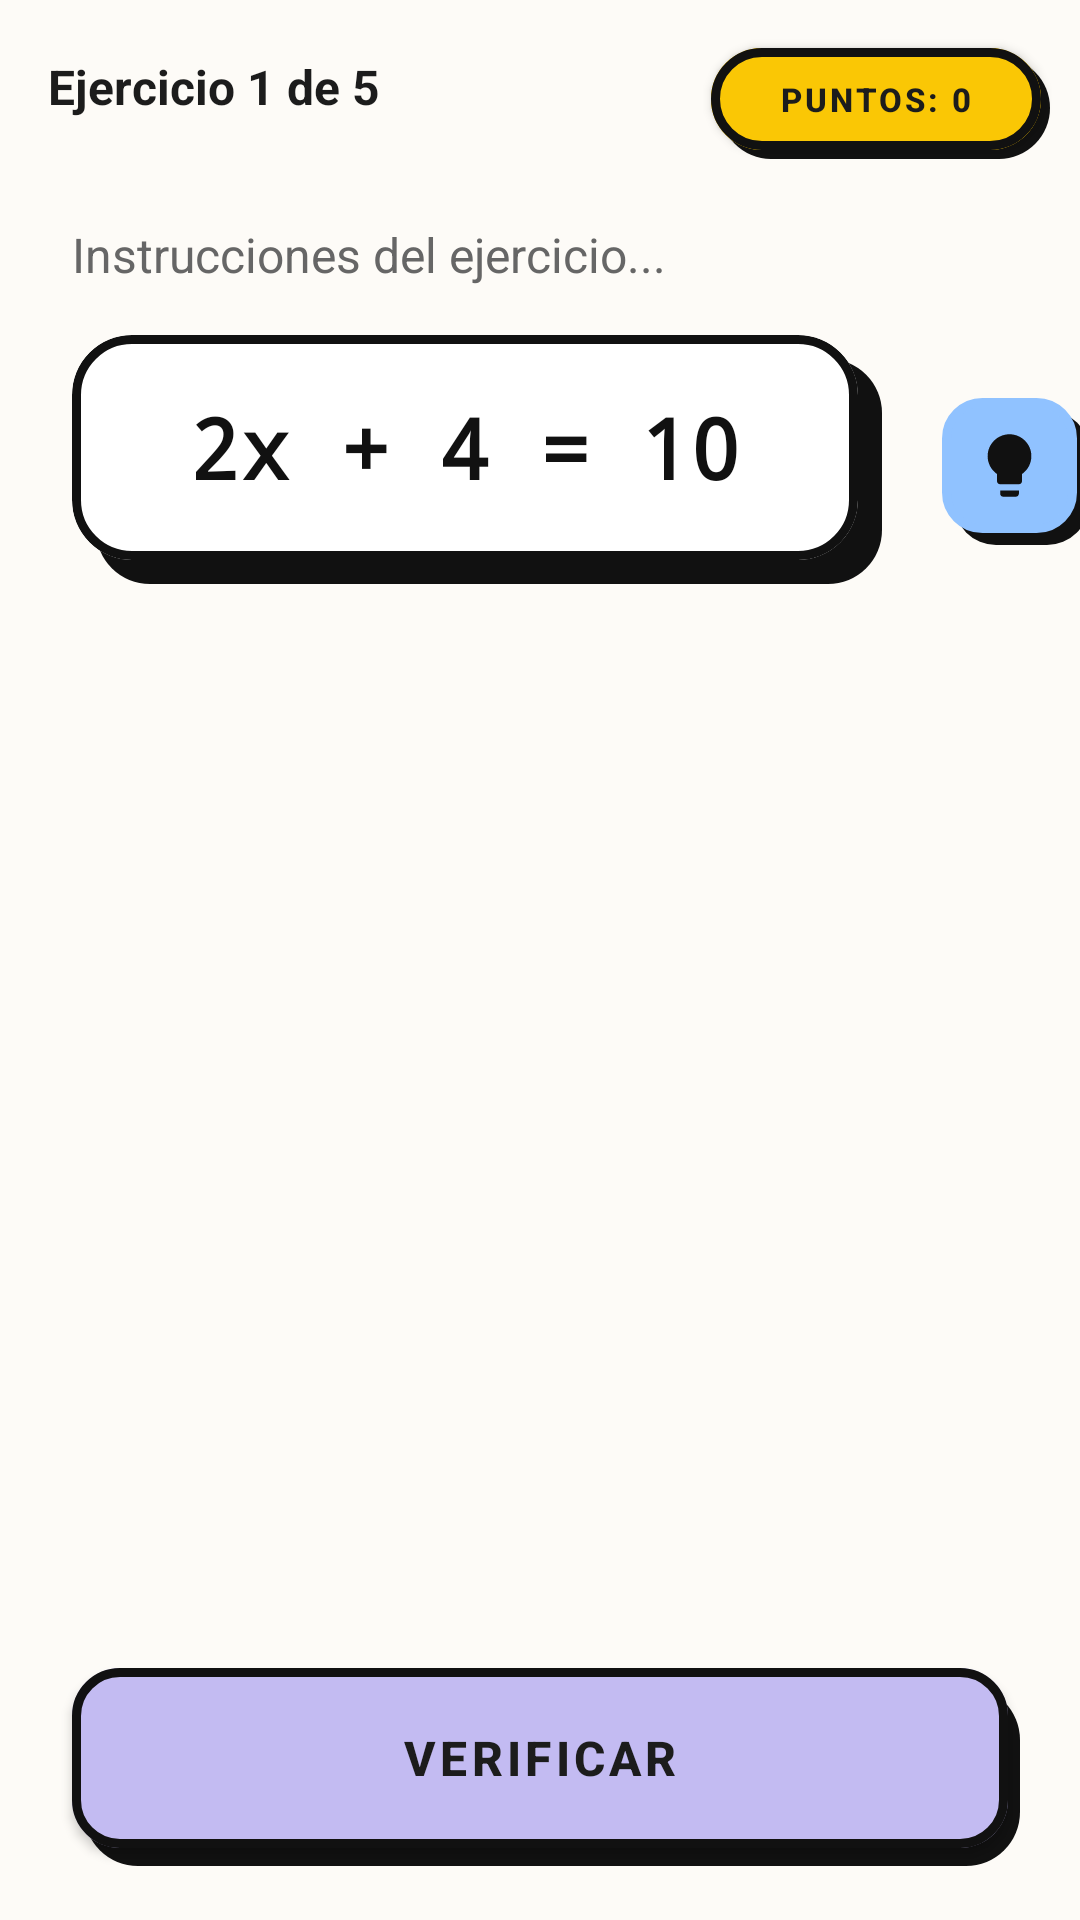

Layout XML and referenced resources for this Android screen:
<!-- AndroidManifest.xml: application theme Theme.AlgebraGo -->
<!-- res/layout/activity_exercise.xml -->
<?xml version="1.0" encoding="utf-8"?>
<LinearLayout xmlns:android="http://schemas.android.com/apk/res/android"
    xmlns:app="http://schemas.android.com/apk/res-auto"
    android:layout_width="match_parent"
    android:layout_height="match_parent"
    android:orientation="vertical"
    android:background="?attr/colorFondoPersonalizado">

    <com.google.android.material.appbar.AppBarLayout
        android:layout_width="match_parent"
        android:layout_height="wrap_content"
        app:elevation="0dp"
        android:background="@android:color/transparent">

        <com.google.android.material.appbar.MaterialToolbar
            android:id="@+id/toolbar_exercise"
            android:layout_width="match_parent"
            android:layout_height="wrap_content"
            android:background="?attr/colorFondoPersonalizado"
            app:contentInsetStart="@dimen/margin_medium"
            app:contentInsetEnd="@dimen/margin_small"
            app:navigationIcon="@drawable/ic_arrow_back"
            app:navigationIconTint="@color/neo_black">

            <TextView
                android:id="@+id/tv_exercise_counter"
                android:layout_width="wrap_content"
                android:layout_height="wrap_content"
                android:text="@string/exercise_counter_default"
                android:textColor="?attr/colorTextoPersonalizado"
                android:textSize="@dimen/text_toolbar"
                android:textStyle="bold" />

            <Space
                android:layout_width="0dp"
                android:layout_height="wrap_content"
                android:layout_weight="1" />

            <FrameLayout
                android:id="@+id/score_block_container"
                android:layout_width="@dimen/score_small_container_width"
                android:layout_height="@dimen/score_small_container_height"
                android:layout_marginTop="@dimen/margin_small"
                android:layout_gravity="end"
                android:clipChildren="false"
                android:clipToPadding="false">

                <View
                    android:layout_width="@dimen/score_small_tag_width"
                    android:layout_height="@dimen/score_small_tag_height"
                    android:layout_gravity="center"
                    android:background="@drawable/bg_neobrutal_tag_shadow"
                    android:translationX="@dimen/shadow_offset_xsmall"
                    android:translationY="@dimen/shadow_offset_xsmall" />

                <com.google.android.material.button.MaterialButton
                    android:id="@+id/tv_score_exercise"
                    android:layout_width="@dimen/score_small_tag_width"
                    android:layout_height="@dimen/score_small_tag_height"
                    android:layout_gravity="center"
                    android:text="@string/score_default"
                    android:textColor="?attr/colorTextoPersonalizado"
                    android:textSize="@dimen/text_score_small"
                    android:textStyle="bold"
                    android:clickable="false"
                    android:focusable="false"
                    android:backgroundTint="@color/score_yellow"
                    android:insetTop="0dp"
                    android:insetBottom="0dp"
                    android:paddingStart="@dimen/score_small_padding_horizontal"
                    android:paddingEnd="@dimen/score_small_padding_horizontal"
                    app:cornerRadius="@dimen/pill_radius"
                    app:strokeColor="@color/neo_black"
                    app:strokeWidth="@dimen/neo_stroke_width" />

            </FrameLayout>

        </com.google.android.material.appbar.MaterialToolbar>

    </com.google.android.material.appbar.AppBarLayout>

    <ScrollView
        android:layout_width="match_parent"
        android:layout_height="0dp"
        android:layout_weight="1"
        android:fillViewport="true"
        android:clipChildren="false"
        android:clipToPadding="false">

        <LinearLayout
            android:layout_width="match_parent"
            android:layout_height="wrap_content"
            android:orientation="vertical"
            android:paddingBottom="@dimen/margin_large"
            android:background="?attr/colorFondoPersonalizado"
            android:clipChildren="false"
            android:clipToPadding="false">

            <TextView
                android:id="@+id/tv_exercise_instruction"
                android:layout_width="match_parent"
                android:layout_height="wrap_content"
                android:paddingHorizontal="@dimen/margin_large"
                android:paddingTop="@dimen/margin_medium"
                android:paddingBottom="@dimen/margin_medium"
                android:text="@string/exercise_instruction_default"
                android:textSize="@dimen/text_toolbar"
                android:textColor="@color/text_gray" />

            <LinearLayout
                android:layout_width="match_parent"
                android:layout_height="wrap_content"
                android:orientation="horizontal"
                android:gravity="center_vertical"
                android:paddingHorizontal="@dimen/margin_large"
                android:paddingBottom="@dimen/margin_large"
                android:clipChildren="false"
                android:clipToPadding="false">

                <FrameLayout
                    android:layout_width="@dimen/equation_container_width"
                    android:layout_height="@dimen/equation_container_height"
                    android:clipChildren="false"
                    android:clipToPadding="false">

                    <View
                        android:layout_width="@dimen/equation_card_width"
                        android:layout_height="@dimen/equation_card_height"
                        android:layout_gravity="top|start"
                        android:background="@drawable/bg_shadow_button"
                        android:backgroundTint="@color/neo_black"
                        android:translationX="@dimen/margin_small"
                        android:translationY="@dimen/margin_small" />

                    <com.google.android.material.card.MaterialCardView
                        android:layout_width="@dimen/equation_card_width"
                        android:layout_height="@dimen/equation_card_height"
                        android:layout_gravity="top|start"
                        app:cardBackgroundColor="@color/neo_white"
                        app:cardCornerRadius="@dimen/equation_card_radius"
                        app:cardElevation="0dp"
                        app:strokeColor="@color/neo_black"
                        app:strokeWidth="@dimen/neo_stroke_width">

                        <TextView
                            android:id="@+id/tv_equation"
                            android:layout_width="match_parent"
                            android:layout_height="match_parent"
                            android:fontFamily="monospace"
                            android:gravity="center"
                            android:text="@string/equation_default"
                            android:textColor="@color/neo_black"
                            android:textSize="@dimen/text_equation"
                            android:textStyle="bold" />

                    </com.google.android.material.card.MaterialCardView>

                </FrameLayout>

                <FrameLayout
                    android:layout_width="wrap_content"
                    android:layout_height="wrap_content"
                    android:layout_marginStart="@dimen/margin_medium"
                    android:clipChildren="false"
                    android:clipToPadding="false">

                    <View
                        android:layout_width="@dimen/hint_button_size"
                        android:layout_height="@dimen/hint_button_size"
                        android:background="@drawable/bg_shadow_icon"
                        android:translationX="@dimen/shadow_offset_small"
                        android:translationY="@dimen/shadow_offset_small" />

                    <ImageButton
                        android:id="@+id/btn_hint"
                        android:layout_width="@dimen/hint_button_size"
                        android:layout_height="@dimen/hint_button_size"
                        android:background="@drawable/bg_neobrutal_icon"
                        android:backgroundTint="@color/neo_blue"
                        android:src="@drawable/ic_lightbulb"
                        app:tint="@color/neo_black"
                        android:padding="@dimen/hint_icon_padding"
                        android:scaleType="fitCenter"
                        android:contentDescription="@string/btn_hint" />

                </FrameLayout>

            </LinearLayout>

            <FrameLayout
                android:id="@+id/exercise_content_container"
                android:layout_width="match_parent"
                android:layout_height="0dp"
                android:layout_weight="1"
                android:paddingHorizontal="@dimen/margin_medium"
                android:clipChildren="false"
                android:clipToPadding="false" />

        </LinearLayout>

    </ScrollView>

    <LinearLayout
        android:layout_width="match_parent"
        android:layout_height="wrap_content"
        android:orientation="horizontal"
        android:padding="@dimen/margin_large"
        android:background="@android:color/transparent"
        android:clipChildren="false"
        android:clipToPadding="false">

        <FrameLayout
            android:layout_width="match_parent"
            android:layout_height="wrap_content"
            android:clipChildren="false"
            android:clipToPadding="false">

            <View
                android:layout_width="match_parent"
                android:layout_height="@dimen/exercise_action_button_height"
                android:background="@drawable/bg_shadow_button"
                android:translationX="@dimen/shadow_offset_small"
                android:translationY="@dimen/shadow_offset_medium" />

            <com.google.android.material.button.MaterialButton
                android:id="@+id/btn_submit"
                android:layout_width="match_parent"
                android:layout_height="@dimen/exercise_action_button_height"
                android:insetTop="0dp"
                android:insetBottom="0dp"
                android:text="@string/btn_verify"
                android:textColor="?attr/colorTextoPersonalizado"
                android:textSize="@dimen/text_toolbar"
                android:textStyle="bold"
                app:backgroundTint="@color/neo_purple"
                app:cornerRadius="@dimen/neo_button_radius"
                app:strokeColor="@color/neo_black"
                app:strokeWidth="@dimen/neo_stroke_width" />

            <com.google.android.material.button.MaterialButton
                android:id="@+id/btn_next_exercise"
                android:layout_width="match_parent"
                android:layout_height="@dimen/exercise_action_button_height"
                android:insetTop="0dp"
                android:insetBottom="0dp"
                android:text="@string/btn_next"
                android:textSize="@dimen/text_toolbar"
                android:textStyle="bold"
                android:textColor="?attr/colorTextoPersonalizado"
                app:backgroundTint="@color/neo_yellow"
                app:strokeColor="@color/neo_black"
                app:strokeWidth="@dimen/neo_stroke_width"
                app:cornerRadius="@dimen/neo_button_radius"
                android:visibility="gone" />

        </FrameLayout>

    </LinearLayout>

</LinearLayout>
<!-- resources referenced by this layout -->
<resources>
  <color name="neo_black">#111111</color>
  <color name="neo_blue">#90C2FF</color>
  <color name="neo_purple">#C3BBF2</color>
  <color name="neo_white">#FFFFFF</color>
  <color name="neo_yellow">#FFD966</color>
  <color name="score_yellow">#FAC705</color>
  <color name="text_gray">#666666</color>
  <dimen name="equation_card_height">75dp</dimen>
  <dimen name="equation_card_radius">20dp</dimen>
  <dimen name="equation_card_width">262dp</dimen>
  <dimen name="equation_container_height">87dp</dimen>
  <dimen name="equation_container_width">274dp</dimen>
  <dimen name="exercise_action_button_height">60dp</dimen>
  <dimen name="hint_button_size">45dp</dimen>
  <dimen name="hint_icon_padding">10dp</dimen>
  <dimen name="margin_large">24dp</dimen>
  <dimen name="margin_medium">16dp</dimen>
  <dimen name="margin_small">8dp</dimen>
  <dimen name="neo_button_radius">16dp</dimen>
  <dimen name="neo_stroke_width">3dp</dimen>
  <dimen name="pill_radius">50dp</dimen>
  <dimen name="score_small_container_height">50dp</dimen>
  <dimen name="score_small_container_width">120dp</dimen>
  <dimen name="score_small_padding_horizontal">10dp</dimen>
  <dimen name="score_small_tag_height">34dp</dimen>
  <dimen name="score_small_tag_width">110dp</dimen>
  <dimen name="shadow_offset_medium">6dp</dimen>
  <dimen name="shadow_offset_small">4dp</dimen>
  <dimen name="shadow_offset_xsmall">3dp</dimen>
  <dimen name="text_equation">28sp</dimen>
  <dimen name="text_score_small">11sp</dimen>
  <dimen name="text_toolbar">16sp</dimen>
  <!-- drawable bg_neobrutal_icon (drawable) -->
  <?xml version="1.0" encoding="utf-8"?>
  <shape xmlns:android="http://schemas.android.com/apk/res/android">
      <solid android:color="#FFFFFF"/>
      <corners android:radius="12dp"/>
      <stroke
          android:width="3dp"
          android:color="#111111"/>
  </shape>
  <!-- drawable bg_neobrutal_tag_shadow (drawable) -->
  <?xml version="1.0" encoding="utf-8"?>
  <shape xmlns:android="http://schemas.android.com/apk/res/android">
      <solid android:color="#111111"/>
      <corners android:radius="50dp"/>
  </shape>
  <!-- drawable bg_shadow_button (drawable) -->
  <?xml version="1.0" encoding="utf-8"?>
  <shape xmlns:android="http://schemas.android.com/apk/res/android">
      <solid android:color="#111111"/>
      <corners android:radius="18dp"/>
  </shape>
  <!-- drawable bg_shadow_icon (drawable) -->
  <?xml version="1.0" encoding="utf-8"?>
  <shape xmlns:android="http://schemas.android.com/apk/res/android">
      <solid android:color="#111111"/>
      <corners android:radius="14dp"/>
  </shape>
  <string name="btn_hint">Pista</string>
  <string name="btn_next">Siguiente</string>
  <string name="btn_verify">Verificar</string>
  <string name="equation_default">2x + 4 = 10</string>
  <string name="exercise_counter_default">Ejercicio 1 de 5</string>
  <string name="exercise_instruction_default">Instrucciones del ejercicio...</string>
  <string name="score_default">Puntos: 0</string>
  <style name="Theme.AlgebraGo" parent="Theme.MaterialComponents.DayNight.NoActionBar">
          <item name="colorFondoPersonalizado">@color/bg_cream</item>
          <item name="colorTextoPersonalizado">@color/text_black</item>
          <item name="colorTarjetaBloque">@color/card_blue</item>
          <item name="colorPuntaje">@color/score_yellow</item>
  
          <item name="android:windowBackground">?attr/colorFondoPersonalizado</item>
          <item name="android:statusBarColor">@color/neo_black</item>
      </style>
  <color name="bg_cream">#FDFBF7</color>
  <color name="text_black">#1C1C1C</color>
  <color name="card_blue">#A5C8FF</color>
</resources>
